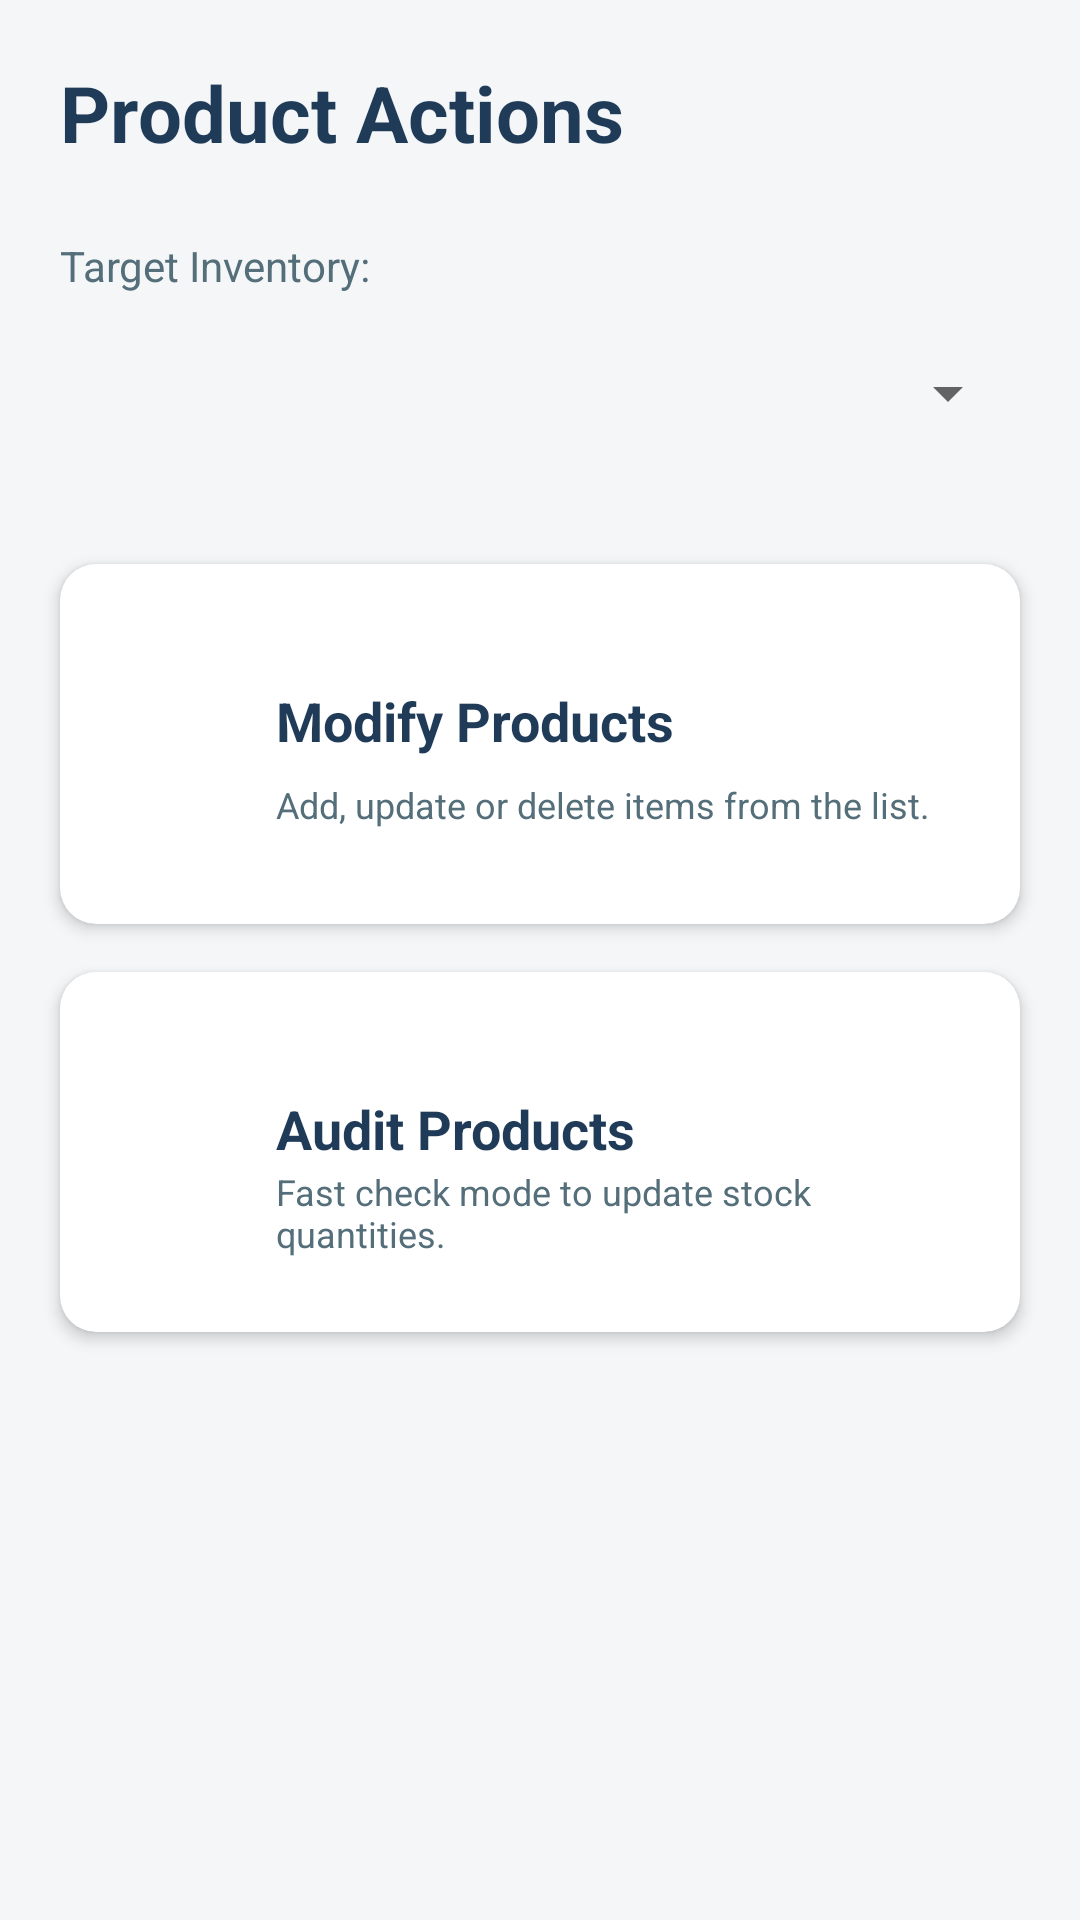

Layout XML and referenced resources for this Android screen:
<!-- AndroidManifest.xml: application theme Theme.SideBar.NoActionBar -->
<!-- res/layout/hub_products.xml -->
<?xml version="1.0" encoding="utf-8"?>
<androidx.constraintlayout.widget.ConstraintLayout xmlns:android="http://schemas.android.com/apk/res/android"
    xmlns:app="http://schemas.android.com/apk/res-auto"
    android:layout_width="match_parent"
    android:layout_height="match_parent"
    android:background="@color/background_screen">

    <TextView
        android:id="@+id/tvTitleHub"
        android:layout_marginTop="20dp"
        android:layout_marginStart="20dp"
        android:layout_width="wrap_content"
        android:layout_height="wrap_content"
        android:text="Product Actions"
        android:textColor="@color/brand_primary"
        android:textSize="26sp"
        android:textStyle="bold"
        app:layout_constraintStart_toStartOf="parent"
        app:layout_constraintTop_toTopOf="parent" />

    <TextView
        android:id="@+id/tvLabelSelect"
        android:layout_marginStart="20dp"
        android:layout_width="wrap_content"
        android:layout_height="wrap_content"
        android:layout_marginTop="24dp"
        android:text="Target Inventory:"
        android:textColor="@color/text_secondary"
        app:layout_constraintStart_toStartOf="parent"
        app:layout_constraintTop_toBottomOf="@id/tvTitleHub" />

    <Spinner
        android:id="@+id/spinnerHubInventory"
        android:layout_marginHorizontal="20dp"
        android:layout_width="0dp"
        android:layout_height="50dp"
        android:layout_marginTop="8dp"
        android:elevation="2dp"
        app:layout_constraintEnd_toEndOf="parent"
        app:layout_constraintStart_toStartOf="parent"
        app:layout_constraintTop_toBottomOf="@id/tvLabelSelect" />

    <androidx.cardview.widget.CardView
        android:id="@+id/cardModifyProducts"
        android:layout_marginHorizontal="20dp"
        android:layout_width="0dp"
        android:layout_height="120dp"
        android:layout_marginTop="32dp"
        app:cardBackgroundColor="@color/white"
        app:cardCornerRadius="12dp"
        app:cardElevation="3dp"
        app:layout_constraintEnd_toEndOf="parent"
        app:layout_constraintStart_toStartOf="parent"
        app:layout_constraintTop_toBottomOf="@id/spinnerHubInventory">

        <androidx.constraintlayout.widget.ConstraintLayout
            android:layout_width="match_parent"
            android:layout_height="match_parent"
            android:padding="16dp">

            <ImageView
                android:id="@+id/iconEditProd"
                android:layout_width="40dp"
                android:layout_height="40dp"
                android:src="@drawable/ic_edit_note_24"
                app:tint="@color/brand_accent"
                app:layout_constraintStart_toStartOf="parent"
                app:layout_constraintTop_toTopOf="parent"
                app:layout_constraintBottom_toBottomOf="parent"/>

            <TextView
                android:layout_width="wrap_content"
                android:layout_height="wrap_content"
                android:layout_marginStart="16dp"
                android:text="Modify Products"
                android:textColor="@color/brand_primary"
                android:textSize="18sp"
                android:textStyle="bold"
                app:layout_constraintStart_toEndOf="@id/iconEditProd"
                app:layout_constraintTop_toTopOf="@id/iconEditProd" />

            <TextView
                android:layout_width="0dp"
                android:layout_height="wrap_content"
                android:layout_marginStart="16dp"
                android:layout_marginEnd="8dp"
                android:text="Add, update or delete items from the list."
                android:textColor="@color/text_secondary"
                android:textSize="12sp"
                app:layout_constraintEnd_toEndOf="parent"
                app:layout_constraintStart_toEndOf="@id/iconEditProd"
                app:layout_constraintTop_toBottomOf="@+id/iconEditProd"
                app:layout_constraintBottom_toBottomOf="@+id/iconEditProd"/>
        </androidx.constraintlayout.widget.ConstraintLayout>
    </androidx.cardview.widget.CardView>

    <androidx.cardview.widget.CardView
        android:id="@+id/cardAuditProducts"
        android:layout_marginHorizontal="20dp"
        android:layout_width="0dp"
        android:layout_height="120dp"
        android:layout_marginTop="16dp"
        app:cardBackgroundColor="@color/white"
        app:cardCornerRadius="12dp"
        app:cardElevation="3dp"
        app:layout_constraintEnd_toEndOf="parent"
        app:layout_constraintStart_toStartOf="parent"
        app:layout_constraintTop_toBottomOf="@id/cardModifyProducts">

        <androidx.constraintlayout.widget.ConstraintLayout
            android:layout_width="match_parent"
            android:layout_height="match_parent"
            android:padding="16dp">

            <ImageView
                android:id="@+id/iconAudit"
                android:layout_width="40dp"
                android:layout_height="40dp"
                android:src="@drawable/ic_checklist_24"
                app:tint="@color/brand_accent"
                app:layout_constraintStart_toStartOf="parent"
                app:layout_constraintTop_toTopOf="parent"
                app:layout_constraintBottom_toBottomOf="parent"/>

            <TextView
                android:layout_width="wrap_content"
                android:layout_height="wrap_content"
                android:layout_marginStart="16dp"
                android:text="Audit Products"
                android:textColor="@color/brand_primary"
                android:textSize="18sp"
                android:textStyle="bold"
                app:layout_constraintStart_toEndOf="@id/iconAudit"
                app:layout_constraintTop_toTopOf="@id/iconAudit" />

            <TextView
                android:layout_width="0dp"
                android:layout_height="wrap_content"
                android:layout_marginStart="16dp"
                android:layout_marginEnd="8dp"
                android:text="Fast check mode to update stock quantities."
                android:textColor="@color/text_secondary"
                android:textSize="12sp"
                app:layout_constraintEnd_toEndOf="parent"
                app:layout_constraintStart_toEndOf="@id/iconAudit"
                app:layout_constraintTop_toBottomOf="@+id/iconAudit"
                app:layout_constraintBottom_toBottomOf="@+id/iconAudit"/>
        </androidx.constraintlayout.widget.ConstraintLayout>
    </androidx.cardview.widget.CardView>

</androidx.constraintlayout.widget.ConstraintLayout>
<!-- resources referenced by this layout -->
<resources>
  <color name="background_screen">#F4F6F8</color>
  <color name="brand_accent">#F4D03F</color>
  <color name="brand_primary">#1F3B58</color>
  <color name="text_secondary">#546E7A</color>
  <color name="white">#FFFFFFFF</color>
  <style name="Theme.SideBar.NoActionBar" parent="Theme.AppCompat.Light.NoActionBar">
          
          <item name="colorPrimary">@color/brand_primary</item>
          <item name="colorPrimaryVariant">@color/brand_primary</item>
          <item name="colorOnPrimary">@color/text_button</item>
  
          
          <item name="colorPrimaryDark">@color/brand_primary</item>
          <item name="colorAccent">@color/brand_accent</item>
  
          
          <item name="colorSecondary">@color/brand_accent</item>
          <item name="colorSecondaryVariant">@color/brand_accent</item>
          <item name="colorOnSecondary">@color/text_primary</item> 
  
          
          <item name="android:statusBarColor">?attr/colorPrimaryVariant</item>
  
          
          <item name="android:windowBackground">@color/background_screen</item>
  
          
      </style>
  <color name="text_button">#FFFFFF</color>
  <color name="text_primary">#1F3B58</color>
</resources>
